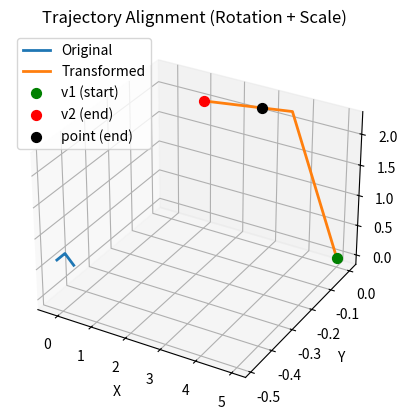

Generate this figure with matplotlib:
import numpy as np
import matplotlib.pyplot as plt
from mpl_toolkits.mplot3d import Axes3D

import numpy as np


def rotation_matrix_from_vectors(a, b):
    """ Return the rotation matrix that aligns vector a to vector b """
    a = a / np.linalg.norm(a)
    b = b / np.linalg.norm(b)
    v = np.cross(a, b)
    c = np.dot(a, b)

    if np.isclose(c, 1.0):
        return np.eye(3)

    if np.isclose(c, -1.0):
        # 180-degree rotation using Householder reflection
        # Find any orthogonal vector to 'a'
        axis = np.zeros(3)
        if not np.isclose(a[0], 0.0):
            axis = np.array([-a[1], a[0], 0.0])
        else:
            axis = np.array([0.0, -a[2], a[1]])
        axis /= np.linalg.norm(axis)

        # Rodrigues formula with theta = pi:
        K = np.array([
            [0, -axis[2], axis[1]],
            [axis[2], 0, -axis[0]],
            [-axis[1], axis[0], 0]
        ])
        return np.eye(3) + 2 * K @ K  # Since sin(pi)=0, (1-cos(pi))=2

    s = np.linalg.norm(v)
    kmat = np.array([
        [0, -v[2], v[1]],
        [v[2], 0, -v[0]],
        [-v[1], v[0], 0]
    ])
    R = np.eye(3) + kmat + kmat @ kmat * ((1 - c) / (s ** 2))
    return R


def transform_trajectory(tra, v1, v2):
    """
    Rotate and scale the trajectory 'tra' so that:
    - tra[0] maps to v1
    - tra[-1] maps to v2
    """
    # Original vectors
    src_vec = tra[-1] - tra[0]
    tgt_vec = v2 - v1

    # Compute rotation
    R = rotation_matrix_from_vectors(src_vec, tgt_vec)

    # Compute scale
    scale = np.linalg.norm(tgt_vec) / np.linalg.norm(src_vec)

    # Apply rotation and scale to the centered trajectory
    centered_tra = tra - tra[0]  # move to origin
    rotated_scaled_tra = (centered_tra @ R.T) * scale

    # Translate to v1
    transformed_tra = rotated_scaled_tra + v1

    # Diagnostics
    print("Start error:", np.linalg.norm(transformed_tra[0] - v1))
    print("End error:  ", np.linalg.norm(transformed_tra[-1] - v2))
    return transformed_tra


def interpolate_traj(traj, t):
    """
    Linearly interpolate position along a trajectory for t in [0, 1].

    Parameters:
    - traj: (N, 3) numpy array of positions
    - t: scalar in [0, 1]

    Returns:
    - interpolated 3D position
    """
    traj = np.asarray(traj)
    N = len(traj)
    t = np.clip(t, 0.0, 1.0)

    # Determine segment index
    idx_float = t * (N - 1)
    idx = int(np.floor(idx_float))
    alpha = idx_float - idx

    if idx >= N - 1:
        return traj[-1]  # if t == 1.0 exactly

    # Linear interpolation between traj[idx] and traj[idx + 1]
    return (1 - alpha) * traj[idx] + alpha * traj[idx + 1]
# --- Example usage ---

# Sample trajectory (spiral)
# t = np.linspace(0, 1, 100)
# tra = np.stack([
#     t,
#     t,
#     np.sin(2 * np.pi * t)
# ], axis=1)

start1 = [0.28667097385077456, -0.48847984909271797, 0.5940973561794143 + 0.022]
mid1 = [0.28667097385077456 - 0.25, -0.48847984909271797, 0.5940973561794143 + 0.022 + 0.15]
end1 = [0.28667097385077456 - 0.5, -0.48847984909271797, 0.5940973561794143 + 0.022]

tra_pre = np.array([np.linspace(start1[i], start1[i], 20) for i in range(3)]).T
tra_go = np.array([np.linspace(start1[i], mid1[i], 100) for i in range(3)]).T
tra_go2 = np.array([np.linspace(mid1[i], end1[i], 100) for i in range(3)]).T

tra= np.vstack((tra_pre, tra_go, tra_go2))

# Define v1 and v2
v1 = np.array([5, 0, 0])
v2 = np.array([1, 0, 2])

# Transform
transformed_tra = transform_trajectory(tra, v1, v2)
point = interpolate_traj(transformed_tra, t=0.7)

# Plotting
fig = plt.figure()
ax = fig.add_subplot(111, projection='3d')

# Original
ax.plot(tra[:, 0], tra[:, 1], tra[:, 2], label='Original', linewidth=2)

# Transformed
ax.plot(transformed_tra[:, 0], transformed_tra[:, 1], transformed_tra[:, 2], label='Transformed', linewidth=2)

# Start and End markers
ax.scatter(*v1, color='green', s=50, label='v1 (start)')
ax.scatter(*v2, color='red', s=50, label='v2 (end)')
ax.scatter(*point, color='black', s=50, label='point (end)')

ax.set_xlabel('X')
ax.set_ylabel('Y')
ax.set_zlabel('Z')
ax.legend()
ax.set_title('Trajectory Alignment (Rotation + Scale)')

plt.show()
